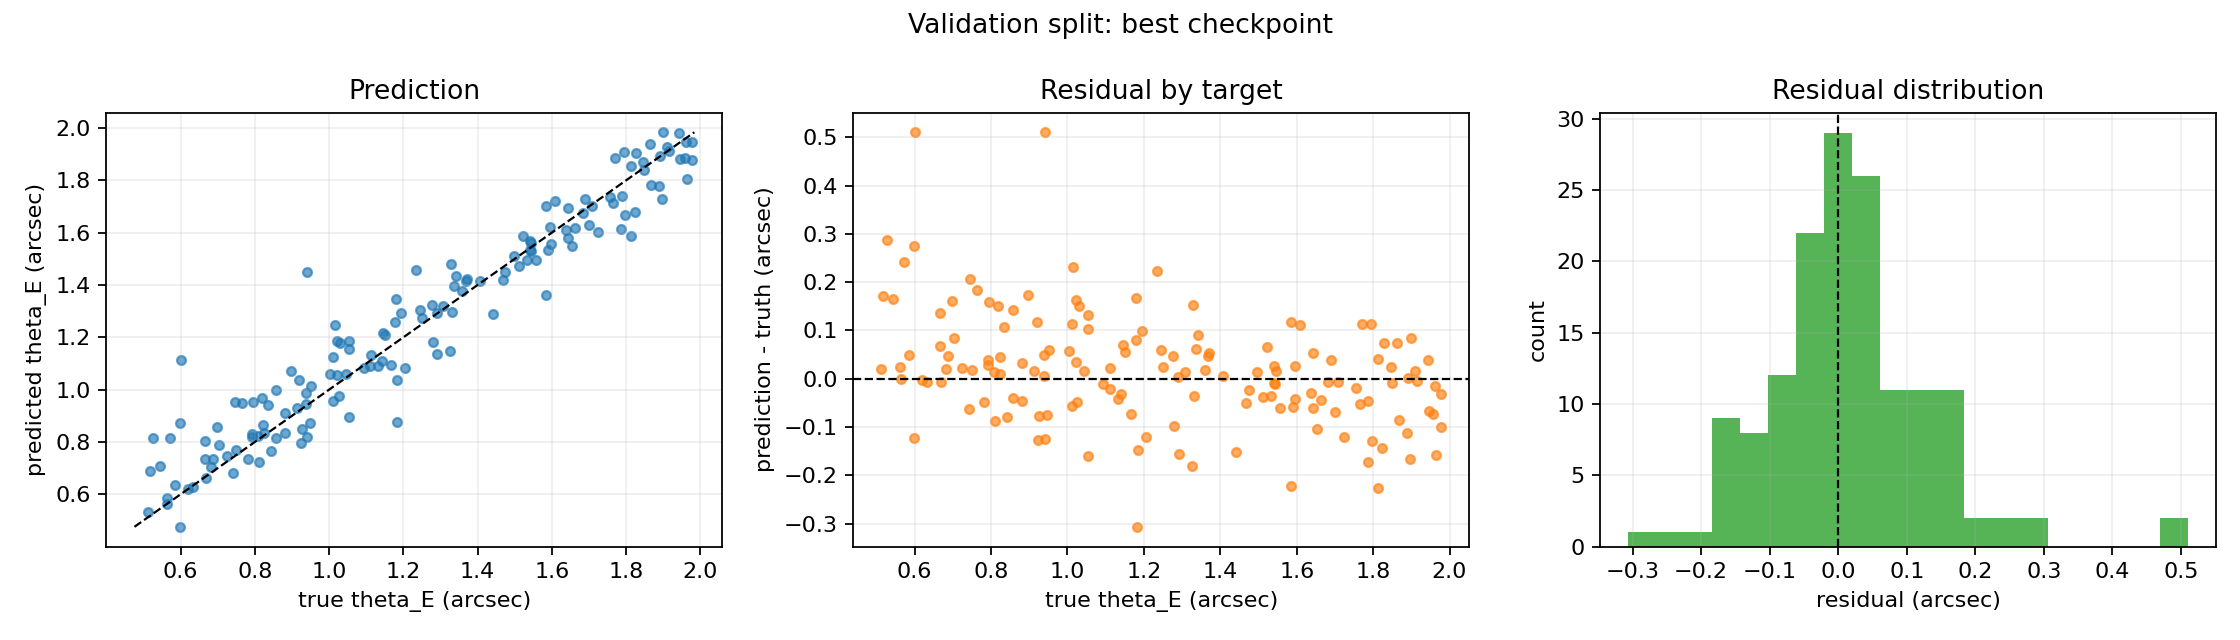

Source data for this figure (header and first rows):
sample_id, theta_E_arcsec_true, theta_E_arcsec_predicted, residual_arcsec, absolute_error_arcsec, relative_error
sim-eng1000-v1-0013, 1.978, 1.879, -0.09892, 0.09892, 0.05001
sim-eng1000-v1-0023, 0.88, 0.8337, -0.04634, 0.04634, 0.05266
sim-eng1000-v1-0025, 1.847, 1.87, 0.02351, 0.02351, 0.01273
sim-eng1000-v1-0039, 0.5167, 0.6876, 0.1709, 0.1709, 0.3308
sim-eng1000-v1-0042, 1.59, 1.533, -0.05793, 0.05793, 0.03642
sim-eng1000-v1-0060, 1.054, 0.8944, -0.16, 0.16, 0.1518
sim-eng1000-v1-0065, 1.183, 0.8761, -0.3064, 0.3064, 0.2591
sim-eng1000-v1-0092, 1.595, 1.622, 0.02679, 0.02679, 0.01679
sim-eng1000-v1-0095, 1.584, 1.702, 0.1179, 0.1179, 0.07442
sim-eng1000-v1-0112, 1.003, 1.06, 0.05753, 0.05753, 0.05736
sim-eng1000-v1-0114, 1.054, 1.157, 0.1026, 0.1026, 0.09737
sim-eng1000-v1-0128, 1.244, 1.304, 0.05992, 0.05992, 0.04815
sim-eng1000-v1-0133, 1.813, 1.853, 0.03997, 0.03997, 0.02205
sim-eng1000-v1-0134, 0.5129, 0.533, 0.02013, 0.02013, 0.03925
sim-eng1000-v1-0136, 1.021, 1.185, 0.1632, 0.1632, 0.1598
sim-eng1000-v1-0144, 1.823, 1.68, -0.1434, 0.1434, 0.07862
sim-eng1000-v1-0149, 0.8235, 0.8329, 0.009432, 0.009432, 0.01145
sim-eng1000-v1-0159, 1.77, 1.884, 0.114, 0.114, 0.0644
sim-eng1000-v1-0161, 0.6692, 0.6628, -0.006381, 0.006381, 0.009535
sim-eng1000-v1-0164, 0.9471, 0.872, -0.07506, 0.07506, 0.07926
sim-eng1000-v1-0166, 0.8192, 0.969, 0.1498, 0.1498, 0.1829
sim-eng1000-v1-0170, 0.9516, 1.012, 0.06037, 0.06037, 0.06344
sim-eng1000-v1-0171, 0.8223, 0.8664, 0.0441, 0.0441, 0.05363
sim-eng1000-v1-0172, 1.542, 1.531, -0.01085, 0.01085, 0.007034
sim-eng1000-v1-0174, 1.943, 1.981, 0.03838, 0.03838, 0.01976
sim-eng1000-v1-0185, 0.8572, 0.8166, -0.04055, 0.04055, 0.04731
sim-eng1000-v1-0206, 1.541, 1.533, -0.007964, 0.007964, 0.005168
sim-eng1000-v1-0207, 1.699, 1.629, -0.06977, 0.06977, 0.04107
sim-eng1000-v1-0209, 1.707, 1.7, -0.006401, 0.006401, 0.003751
sim-eng1000-v1-0221, 1.336, 1.397, 0.06171, 0.06171, 0.0462
sim-eng1000-v1-0225, 1.133, 1.091, -0.04192, 0.04192, 0.03701
sim-eng1000-v1-0233, 1.141, 1.11, -0.03089, 0.03089, 0.02707
sim-eng1000-v1-0234, 1.359, 1.377, 0.01785, 0.01785, 0.01314
sim-eng1000-v1-0241, 1.663, 1.618, -0.04487, 0.04487, 0.02698
sim-eng1000-v1-0242, 1.915, 1.911, -0.00399, 0.00399, 0.002083
sim-eng1000-v1-0246, 0.9386, 0.9875, 0.04895, 0.04895, 0.05215
sim-eng1000-v1-0255, 1.468, 1.419, -0.04952, 0.04952, 0.03373
sim-eng1000-v1-0260, 0.88, 0.9121, 0.03204, 0.03204, 0.03641
sim-eng1000-v1-0263, 1.957, 1.884, -0.0734, 0.0734, 0.03751
sim-eng1000-v1-0268, 0.9195, 1.037, 0.117, 0.117, 0.1272
sim-eng1000-v1-0269, 0.7909, 0.8192, 0.02821, 0.02821, 0.03567
sim-eng1000-v1-0276, 1.864, 1.938, 0.07396, 0.07396, 0.03969
sim-eng1000-v1-0281, 1.521, 1.587, 0.06592, 0.06592, 0.04334
sim-eng1000-v1-0292, 0.8431, 0.764, -0.07904, 0.07904, 0.09375
sim-eng1000-v1-0300, 1.946, 1.88, -0.06606, 0.06606, 0.03395
sim-eng1000-v1-0305, 1.276, 1.323, 0.04655, 0.04655, 0.03646
sim-eng1000-v1-0319, 0.6667, 0.7339, 0.06722, 0.06722, 0.1008
sim-eng1000-v1-0323, 1.194, 1.293, 0.09848, 0.09848, 0.08245
sim-eng1000-v1-0326, 1.977, 1.946, -0.03146, 0.03146, 0.01591
sim-eng1000-v1-0327, 1.545, 1.561, 0.01676, 0.01676, 0.01085
sim-eng1000-v1-0331, 1.369, 1.417, 0.04805, 0.04805, 0.03511
sim-eng1000-v1-0333, 0.7235, 0.7462, 0.02261, 0.02261, 0.03125
sim-eng1000-v1-0339, 0.6826, 0.7025, 0.01992, 0.01992, 0.02918
sim-eng1000-v1-0357, 1.179, 1.26, 0.08114, 0.08114, 0.06885
sim-eng1000-v1-0359, 1.532, 1.495, -0.03651, 0.03651, 0.02383
sim-eng1000-v1-0361, 0.5622, 0.5867, 0.02443, 0.02443, 0.04345
sim-eng1000-v1-0387, 0.7646, 0.948, 0.1833, 0.1833, 0.2398
sim-eng1000-v1-0394, 1.022, 1.056, 0.03399, 0.03399, 0.03325
sim-eng1000-v1-0401, 0.7501, 0.7677, 0.01762, 0.01762, 0.02349
sim-eng1000-v1-0404, 1.892, 1.894, 0.002002, 0.002002, 0.001058
... 90 more rows
